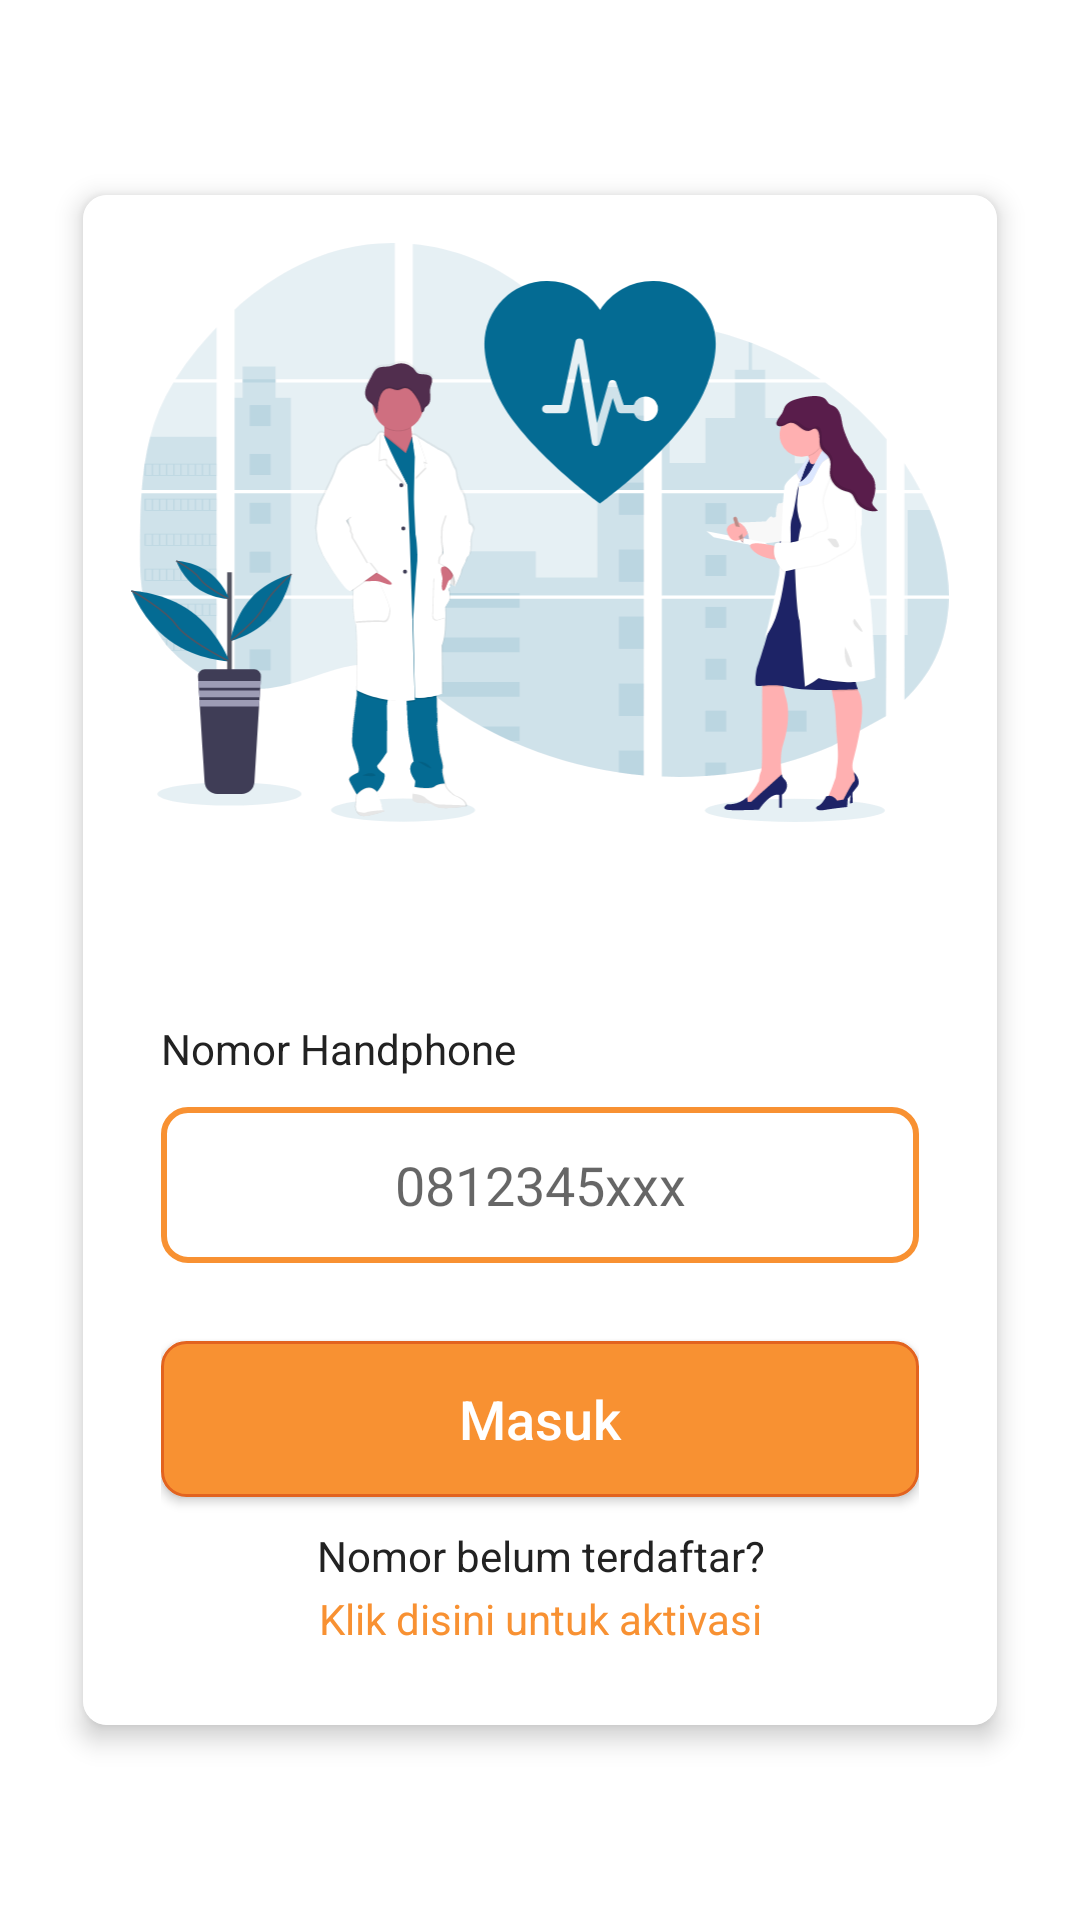

Produce the Android XML layout that renders to this screen, including the resource entries it uses.
<!-- AndroidManifest.xml: application theme Theme.EMRPreventive -->
<!-- res/layout/activity_login.xml -->
<?xml version="1.0" encoding="utf-8"?>
<LinearLayout xmlns:android="http://schemas.android.com/apk/res/android"
    xmlns:app="http://schemas.android.com/apk/res-auto"
    xmlns:tools="http://schemas.android.com/tools"
    android:layout_width="match_parent"
    android:layout_height="match_parent"
    android:gravity="center"
    android:orientation="vertical"
    tools:context="com.apadok.emrpreventive.user.LoginActivity">

    <androidx.cardview.widget.CardView
        android:id="@+id/cv_main"
        android:layout_width="match_parent"
        android:layout_height="wrap_content"
        android:layout_marginStart="20dp"
        android:layout_marginEnd="20dp"
        android:background="@android:color/white"
        app:cardCornerRadius="8dp"
        app:cardElevation="5dp"
        app:cardUseCompatPadding="true">



        <LinearLayout
            android:layout_width="match_parent"
            android:layout_height="wrap_content"
            android:background="@color/white"
            android:orientation="vertical"
            android:padding="16dp">

            <ImageView
                android:id="@+id/iv_apadok_welcome"
                android:layout_width="wrap_content"
                android:layout_height="wrap_content"
                android:layout_marginBottom="10dp"
                android:scaleType="fitCenter"
                android:adjustViewBounds="true"
                android:src="@drawable/ic_medicine" />












            <LinearLayout
                android:id="@+id/footer"
                android:layout_width="159dp"
                android:layout_height="36dp"
                android:layout_centerInParent="true"
                android:layout_centerHorizontal="true"
                android:orientation="horizontal"
                android:layout_marginBottom="20dp"
                android:gravity="center"
                android:layout_gravity="center">



                <ImageView
                    android:layout_width="127dp"
                    android:layout_height="match_parent"
                    android:layout_marginRight="15dp"
                    android:src="@drawable/apadok_logo_crop" />
            </LinearLayout>

            <LinearLayout
                android:layout_width="match_parent"
                android:paddingHorizontal="10dp"
                android:layout_height="match_parent"
                android:orientation="vertical"
                android:layout_gravity="center">

                <TextView
                    android:id="@+id/phone_text"
                    android:layout_width="match_parent"
                    android:layout_height="wrap_content"
                    android:text="Nomor Handphone"
                    android:textColor="@color/black_font"
                    android:textSize="14sp"
                    android:layout_marginBottom="10dp"
                    android:layout_gravity="left"/>

                <EditText
                    android:id="@+id/phone_input"
                    android:layout_width="match_parent"
                    android:layout_height="52dp"
                    android:layout_gravity="center"
                    android:ems="10"
                    android:layout_marginBottom="10dp"
                    android:hint="0812345xxx"
                    android:background="@drawable/input_text"
                    android:gravity="center"
                    android:inputType="phone"/>

                <androidx.appcompat.widget.AppCompatButton
                    android:id="@+id/btn_masuk"
                    android:layout_width="match_parent"
                    android:layout_height="52dp"
                    android:layout_marginTop="16dp"
                    android:layout_marginBottom="10dp"
                    android:background="@drawable/button_radius"
                    android:text="Masuk"
                    android:textAllCaps="false"
                    android:textColor="@android:color/white"
                    android:textSize="18sp"
                    android:layout_gravity="center"/>

                <TextView
                android:id="@+id/additional_text"
                android:layout_width="match_parent"
                android:layout_height="wrap_content"
                android:text="Nomor belum terdaftar?"
                android:textColor="@color/black_font"
                android:textSize="14sp"
                android:layout_marginBottom="2dp"
                android:layout_gravity="center"
                android:gravity="center"/>

                <TextView
                    android:id="@+id/tv_register"
                    android:layout_width="match_parent"
                    android:layout_height="wrap_content"
                    android:text="Klik disini untuk aktivasi"
                    android:textColor="@color/orange_main"
                    android:textSize="14sp"
                    android:layout_marginBottom="10dp"
                    android:layout_gravity="center"
                    android:gravity="center"/>
            </LinearLayout>
        </LinearLayout>

    </androidx.cardview.widget.CardView>


</LinearLayout>
<!-- resources referenced by this layout -->
<resources>
  <color name="black_font">#222222</color>
  <color name="orange_main">#F89132</color>
  <color name="white">#FFFFFFFF</color>
  <!-- drawable button_radius (drawable) -->
  <?xml version="1.0" encoding="utf-8"?>
  <selector xmlns:android="http://schemas.android.com/apk/res/android" >
      <item android:state_pressed="true" >
          <shape android:shape="rectangle"  >
              <corners android:radius="8dp" />
              <stroke android:width="1dip" android:color="@color/orange_dark" />
              <gradient android:angle="-90" android:startColor="@color/orange_darkest" android:endColor="@color/orange_light" />
          </shape>
      </item>
      <item android:state_focused="true">
          <shape android:shape="rectangle"  >
              <corners android:radius="8dp" />
              <stroke android:width="3dip" android:color="@color/orange_dark" />
              <solid android:color="@color/orange_main"/>
          </shape>
      </item>
      <item android:state_enabled="false">
          <shape android:shape="rectangle"  >
              <corners android:radius="8dp" />
              <stroke android:width="1dip" android:color="@color/black_alpha_12" />
              <solid android:color="@color/grey_light"/>
          </shape>
      </item>
      <item >
          <shape android:shape="rectangle"  >
              <corners android:radius="8dp" />
              <stroke android:width="1dip" android:color="@color/orange_dark" />
              <solid android:color="@color/orange_main"/>
              
          </shape>
      </item>
  </selector>
  <!-- drawable ic_medicine: vector/xml drawable (drawable, 57803 chars, omitted) -->
  <!-- drawable input_text (drawable) -->
  <?xml version="1.0" encoding="utf-8"?>
  <shape xmlns:android="http://schemas.android.com/apk/res/android"
      android:shape="rectangle">
  
      <stroke
          android:width="2dp"
          android:color="@color/orange_main" />
  
      <solid android:color="@android:color/white" />
  
      <corners android:radius="8dp" />
  </shape>
  <string name="clinic_name">Apadok</string>
  <style name="Theme.EMRPreventive" parent="Theme.MaterialComponents.Light.NoActionBar">
          
          <item name="colorPrimary">@color/purple_500</item>
          <item name="colorPrimaryVariant">@color/orange_dark</item>
          <item name="colorOnPrimary">@color/white</item>
          
          <item name="colorSecondary">@color/teal_200</item>
          <item name="colorSecondaryVariant">@color/teal_700</item>
          <item name="colorOnSecondary">@color/black</item>
          
          <item name="android:statusBarColor" tools:targetApi="l">?attr/colorPrimaryVariant</item>
          
      </style>
  <color name="orange_dark">#e2631f</color>
  <color name="orange_darkest">#cd5d21</color>
  <color name="orange_light">#fc8b4e</color>
  <color name="black_alpha_12">#1f000000</color>
  <color name="grey_light">#CEC9C8</color>
  <color name="purple_500">#FF6200EE</color>
  <color name="teal_200">#FF03DAC5</color>
  <color name="teal_700">#FF018786</color>
  <color name="black">#FF000000</color>
</resources>
